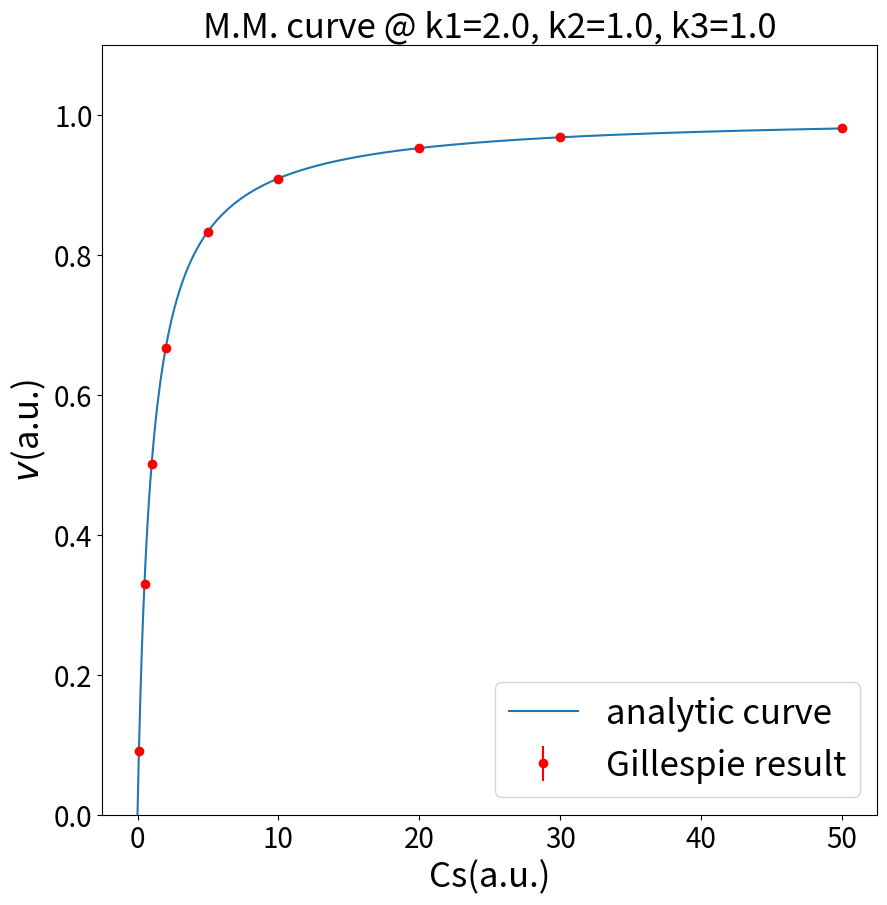
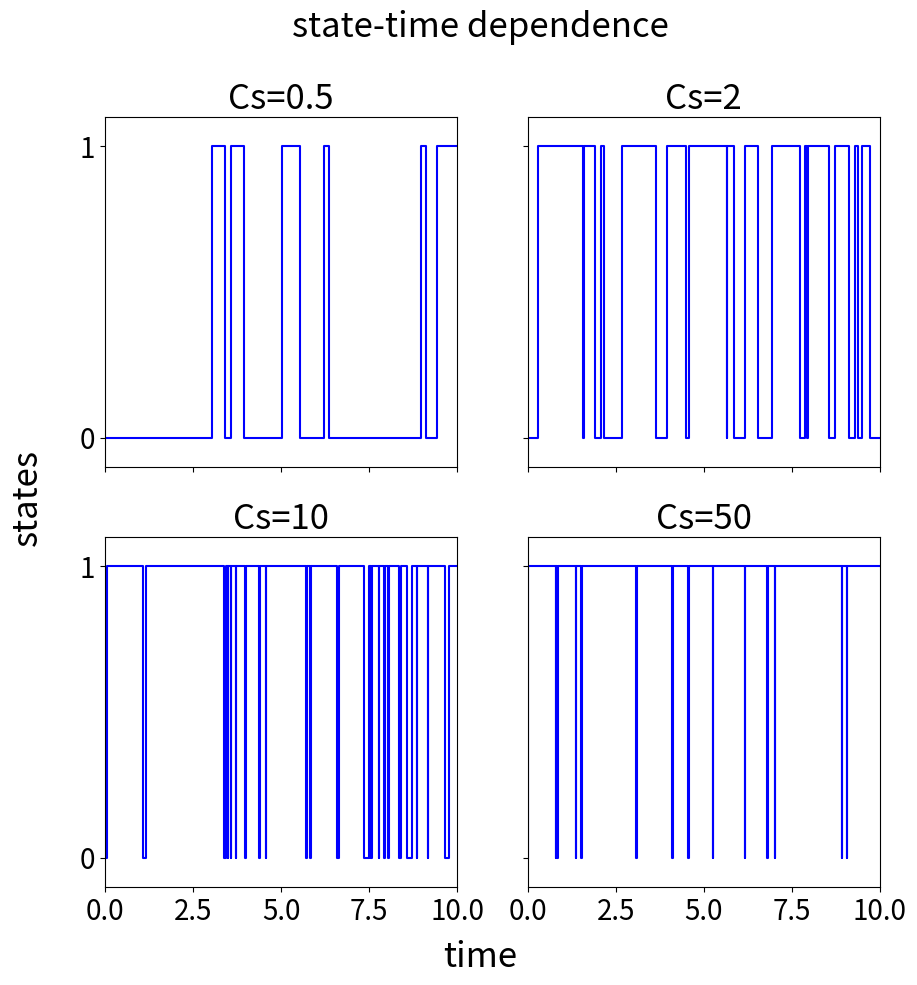

Python code for these plots, in order: (Note: this script raises an exception after producing the figures.)
import numpy as np
import matplotlib.pyplot as plt

# reaction rate constants
k1 = 2.
k2 = 1.
k3 = 1.

# the system is described as a dictionary
system = dict()

state = 0 # global state
t = 0     # global time
state_record = []
t_record = []
# trans_record = []
T0 = 0
T1 = 0

def init(Cs):
	global state, t, state_record, t_record, system, T0, T1
	state = 0
	t = 0
	state_record = [0]
	t_record = [0]
	system = {0:[k1*Cs], 1:[k2, k3]}
	T0=0
	T1=1

def one_MC_step():
	global state, t, state_record, t_record, trans_record, T0, T1
	paths = system[state]

	Rtot = sum(paths)

	# sampling 1 transition
	trans_time = [-np.log(np.random.random())/k for k in paths]
	dt = min(trans_time)
	
	if state==0:
		T0 = T0+dt
	elif state==1:
		T1 = T1+dt
	state = {0:1, 1:0}[state]
	t = t + dt
	t_record.append(t)
	state_record.append(state)

def main(MC_steps, Cs):
	init(Cs)
	for i in range(MC_steps):
		one_MC_step()

	T = t_record[-1]
	p0 = T0/T
	p1 = T1/T
	v = p1*k3
	return (p0, p1, v)

def paint_state(ax, Cs):
	# draw the signal
	signal=[ [t_record[0], state_record[0]] ]
	for j in range(1,len(state_record)):
		signal.append([t_record[j], state_record[j-1]])
		signal.append([t_record[j], state_record[j]])

	signal = np.array(signal)
	# for i in range(0, len(signal)-1, 2):
	# 	plt.plot( [signal[i][0], signal[i+1][0]], [signal[i][1], signal[i+1][1]], 'r-' )

	ax.plot(signal[:,0], signal[:,1], '-', color="blue")
	ax.axis([0, 10, -0.1, 1.1])
	ax.set_yticks([0, 1])
	# ax.set_ylabel("state", fontsize=30)
	# ax.set_xlabel("time", fontsize=30)
	ax.tick_params(labelsize=20)
	ax.set_title("Cs={}".format(Cs),fontsize=25)

def Analytic_curve(ax):
	Cs = np.linspace(0, 50, 500)
	KH=(k2+k3)/k1

	def MM(Cs):
		return k3*Cs/(Cs+KH)

	ax.plot(Cs, MM(Cs), label="analytic curve")


if __name__=="__main__":
	fig1, ax1 = plt.subplots(figsize=[10, 10])
	fig2, ((ax21,ax22),(ax23,ax24))=plt.subplots(2,2, figsize=[10,10],sharex=True, sharey=True)
	fig2.text(0.5,0.03,"time",ha="center", fontsize=25)
	fig2.text(0.03,0.5,"states",va="center", rotation="vertical",fontsize=25)
	fig2.text(0.5,0.96,"state-time dependence",ha="center", fontsize=25)
	Cs_vec = [0.1, 0.5, 1, 2, 5, 10, 20, 30, 50]
	v_ave = []
	v_std = []
	cycles = 10
	for Cs in Cs_vec:
		print("Current Cs = ", Cs)
		v_record = []
		for c in range(cycles):
			(p0, p1, v) = main(10000, Cs)
			v_record.append(v)
		v_record = np.array(v_record)
		v_ave.append(np.mean(v_record))
		v_std.append(np.std(v_record))
		if Cs==0.5:
			paint_state(ax21, Cs)
		if Cs==2:
			paint_state(ax22, Cs)
		if Cs==10:
			paint_state(ax23, Cs)
		if Cs==50:
			paint_state(ax24, Cs)
		print(p0, p1)
		print( (k2+k3)/(k1*Cs+k2+k3) )
	print(v_std)
	Analytic_curve(ax1)
	ax1.errorbar(Cs_vec, v_ave, yerr=v_std, color="red", fmt="o", label="Gillespie result")
	ax1.set_ylim([0,k3+k3*0.1])
	ax1.set_xlabel("Cs(a.u.)", fontsize=25)
	ax1.set_ylabel("$v$(a.u.)", fontsize=25)
	ax1.legend(loc="lower right", fontsize=25)
	ax1.tick_params(labelsize=20)
	ax1.set_title("M.M. curve @ k1={}, k2={}, k3={}".format(k1,k2,k3),fontsize=25)

	fig1.savefig("/Users/<user>/Dropbox/Biophysics_final_project/report/img/MM2.png", dpi=300)
	fig2.savefig("/Users/<user>/Dropbox/Biophysics_final_project/report/img/state2.png", dpi=300)
	# plt.show()




